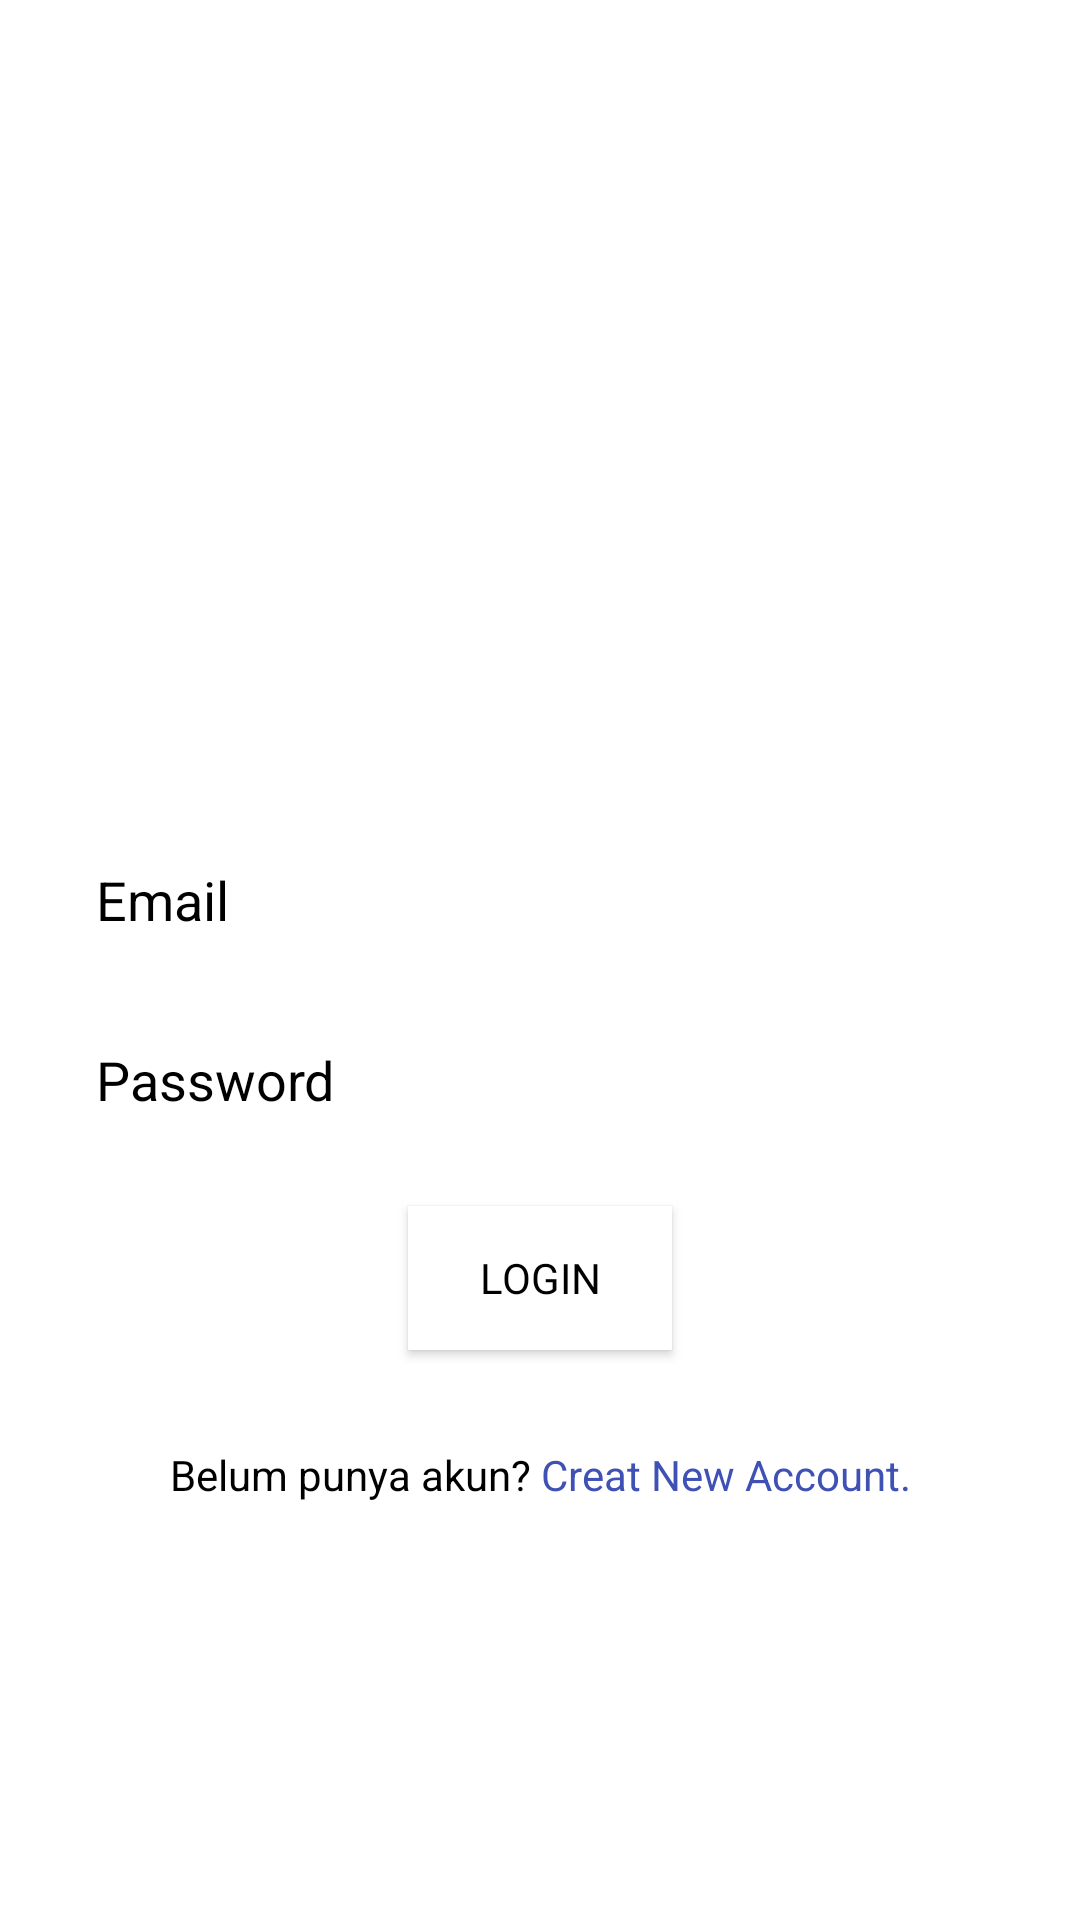

Layout XML and referenced resources for this Android screen:
<!-- AndroidManifest.xml: application theme Theme.LombokTravelling -->
<!-- res/layout/activity_main.xml -->
<?xml version="1.0" encoding="utf-8"?>
<androidx.constraintlayout.widget.ConstraintLayout xmlns:android="http://schemas.android.com/apk/res/android"
    xmlns:app="http://schemas.android.com/apk/res-auto"
    xmlns:tools="http://schemas.android.com/tools"
    android:layout_width="match_parent"
    android:layout_height="match_parent"
    android:background="@drawable/wp"
    android:padding="32dp"
    tools:context=".MainActivity">


    <EditText
        android:id="@+id/et_email"
        android:layout_width="0dp"
        android:layout_height="36dp"
        android:layout_marginTop="250dp"
        android:background="@color/white"
        android:ems="10"
        android:hint="Email"
        android:inputType="textEmailAddress"
        android:textColor="@color/black"
        android:textColorHint="@color/black"
        app:layout_constraintEnd_toEndOf="parent"
        app:layout_constraintHorizontal_bias="0.5"
        app:layout_constraintStart_toStartOf="parent"
        app:layout_constraintTop_toTopOf="parent" />

    <EditText
        android:id="@+id/et_Password"
        android:layout_width="0dp"
        android:layout_height="36dp"
        android:layout_marginTop="24dp"
        android:background="@color/white"
        android:ems="10"
        android:hint="Password"
        android:inputType="textPassword"
        android:textColor="@color/black"
        android:textColorHint="@color/black"
        app:layout_constraintEnd_toEndOf="parent"
        app:layout_constraintHorizontal_bias="0.5"
        app:layout_constraintStart_toStartOf="parent"
        app:layout_constraintTop_toBottomOf="@+id/et_email" />

    <Button
        android:id="@+id/btn_login"
        android:layout_width="wrap_content"
        android:layout_height="wrap_content"
        android:layout_marginTop="24dp"
        android:background="@color/white"
        android:text="LOGIN"
        android:textAppearance="@style/TextAppearance.AppCompat.Body1"
        android:textColor="@color/black"
        app:layout_constraintEnd_toEndOf="parent"
        app:layout_constraintHorizontal_bias="0.5"
        app:layout_constraintStart_toStartOf="parent"
        app:layout_constraintTop_toBottomOf="@+id/et_Password"
       />


    <LinearLayout
        android:id="@+id/ll_register"
        android:layout_width="wrap_content"
        android:layout_height="wrap_content"
        android:layout_marginTop="32dp"
        android:orientation="horizontal"
        app:layout_constraintEnd_toEndOf="parent"
        app:layout_constraintHorizontal_bias="0.5"
        app:layout_constraintStart_toStartOf="parent"
        app:layout_constraintTop_toBottomOf="@+id/btn_login">

        <TextView
            android:id="@+id/textView3"
            android:background="@color/white"
            android:layout_width="wrap_content"
            android:layout_height="wrap_content"
            android:textColor="@color/black"
            android:layout_weight="1"
            android:text="Belum punya akun? " />

        <TextView
            android:id="@+id/tv_daftar"
            android:layout_width="wrap_content"
            android:layout_height="wrap_content"
            android:background="@color/white"
            android:layout_weight="1"
            android:text="Creat New Account."
            android:textColor="#3F51B5" />
    </LinearLayout>

</androidx.constraintlayout.widget.ConstraintLayout>
<!-- resources referenced by this layout -->
<resources>
  <style name="Theme.LombokTravelling" parent="Theme.MaterialComponents.DayNight.DarkActionBar">
          
          <item name="colorPrimary">@color/purple_500</item>
          <item name="colorPrimaryVariant">@color/purple_700</item>
          <item name="colorOnPrimary">@color/white</item>
          
          <item name="colorSecondary">@color/teal_200</item>
          <item name="colorSecondaryVariant">@color/teal_700</item>
          <item name="colorOnSecondary">@color/black</item>
          
          <item name="android:statusBarColor" tools:targetApi="l">?attr/colorPrimaryVariant</item>
          
      </style>
  <!-- not gathered from this repository: default colours our renderer supplied (Android Studio template values) -->
  <color name="purple_500">#FF6200EE</color>
  <color name="purple_700">#FF3700B3</color>
  <color name="teal_200">#FF03DAC5</color>
  <color name="teal_700">#FF018786</color>
  <color name="black">#FF000000</color>
  <color name="white">#FFFFFFFF</color>
</resources>
